Run: headless pygame with SDL's dummy video driver; simulated clock (each Clock.tick advances the game by its frame time, no real sleeping); random seed 0; keys injected as events and as key.get_pressed() state; mouse plan: one left click at the window centre at the start of phase 2, then a move to the lower-right quarter at the start of phase 3.
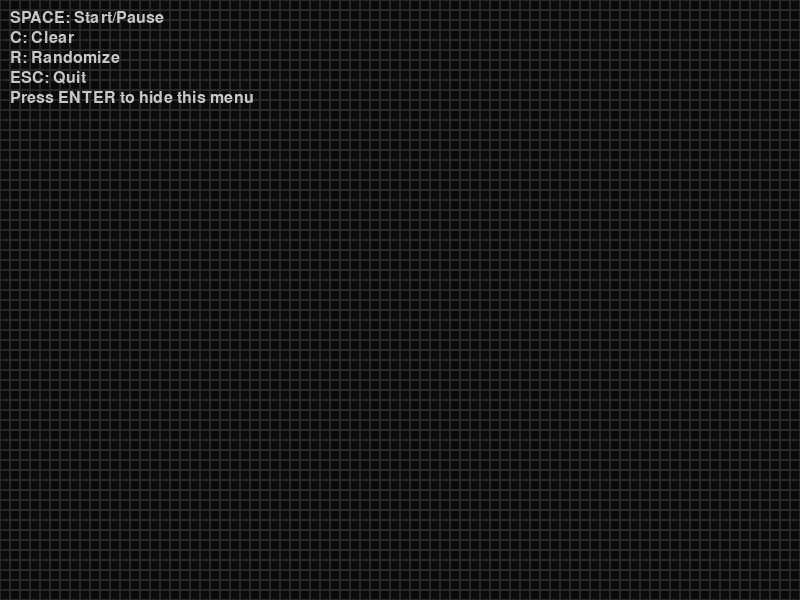
Frame 1 of 4 · flips 1–60 · no input
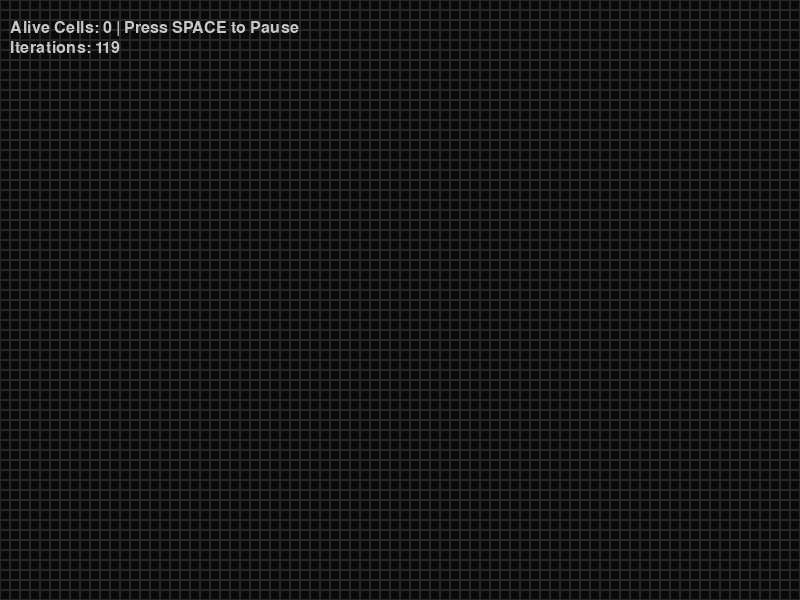
Frame 2 of 4 · flips 61–180 · clicked the window centre · tapped SPACE, RETURN · held RIGHT (→), D
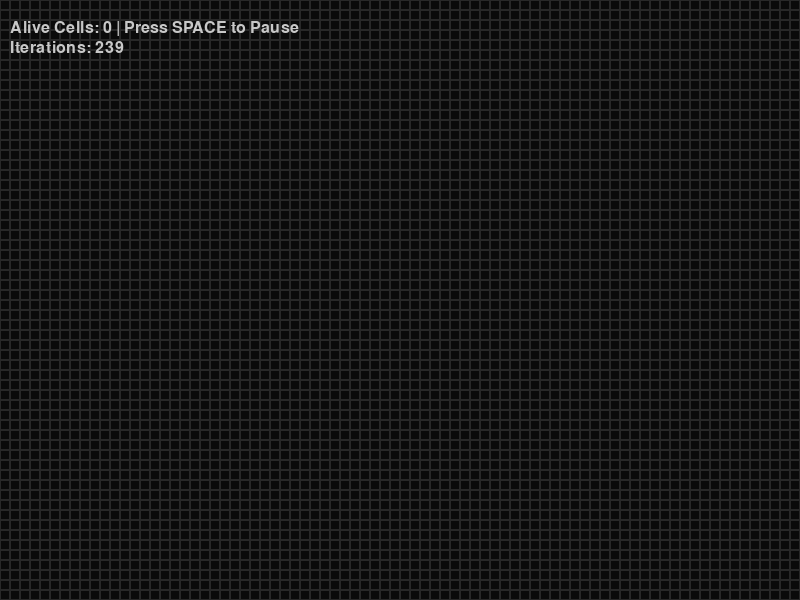
Frame 3 of 4 · flips 181–300 · moved the mouse to the lower-right quarter · held DOWN (↓), S
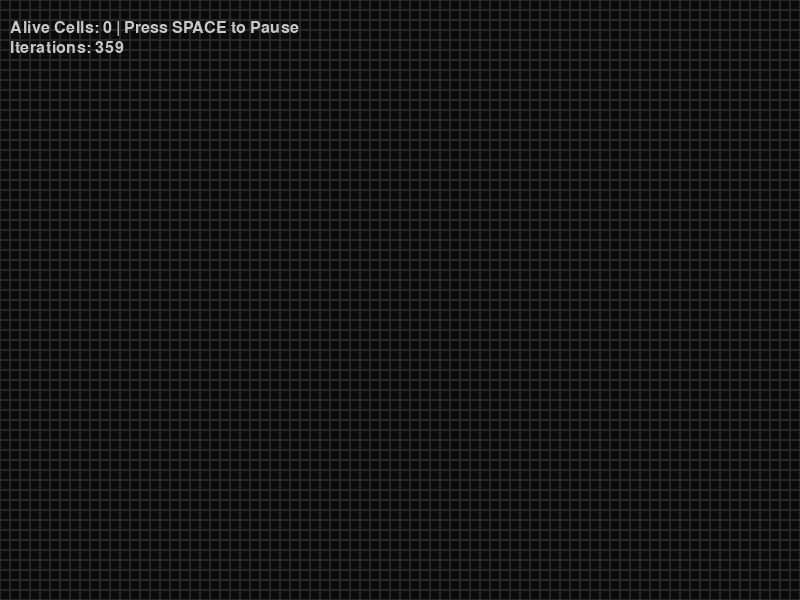
Frame 4 of 4 · flips 301–420 · held LEFT (←), A, UP (↑), W

The pygame program that drew these frames:

# simple implementation of the game of life in python using pygame
# just made for fun

import pygame
import sys
import random

# Configuration
WIDTH, HEIGHT = 800, 600
CELL_SIZE = 10
COLS = WIDTH // CELL_SIZE
ROWS = HEIGHT // CELL_SIZE

# speed of the game (frames per second)
FPS = 10

# Colors
BG_COLOR = (10, 10, 10)
GRID_COLOR = (40, 40, 40)
ALIVE_COLOR = (0, 200, 0)
TEXT_COLOR = (200, 200, 200)

instructions = [
"SPACE: Start/Pause",
"C: Clear",
"R: Randomize",
"ESC: Quit",
"Press ENTER to hide this menu"
]
itter_count = 0
menu = True
pygame.init()
screen = pygame.display.set_mode((WIDTH, HEIGHT))
pygame.display.set_caption("Python - Conway's Game of Life")
clock = pygame.time.Clock()
font = pygame.font.SysFont(None, 24)  # Create font once

def create_grid(randomize=False):
    if randomize:
        return [[random.choice([0, 1]) for _ in range(COLS)] for _ in range(ROWS)]
    return [[0 for _ in range(COLS)] for _ in range(ROWS)]

grid = create_grid()
running = False

def draw_grid():
    for y in range(ROWS):
        for x in range(COLS):
            rect = pygame.Rect(x * CELL_SIZE, y * CELL_SIZE, CELL_SIZE, CELL_SIZE)
            if grid[y][x] == 1:
                pygame.draw.rect(screen, ALIVE_COLOR, rect)
            pygame.draw.rect(screen, GRID_COLOR, rect, 1)
def draw_stat():
    if menu:
        return
    alive_count = sum(sum(row) for row in grid)
    stat_text = f"Alive Cells: {alive_count} | Press SPACE to {'Pause' if running else 'Start'}"
    img = font.render(stat_text, True, TEXT_COLOR)
    screen.blit(img, (10, 20))
    # num of itterations
    itter_text = f"Iterations: {itter_count}"
    img2 = font.render(itter_text, True, TEXT_COLOR)
    screen.blit(img2, (10, 40))

def count_neighbors(x, y):
    total = 0
    for dy in (-1, 0, 1):
        for dx in (-1, 0, 1):
            if dx == 0 and dy == 0:
                continue
            nx, ny = x + dx, y + dy
            if 0 <= nx < COLS and 0 <= ny < ROWS:
                total += grid[ny][nx]
    return total

def update_grid():
    global grid
    new_grid = create_grid()
    for y in range(ROWS):
        for x in range(COLS):
            neighbors = count_neighbors(x, y)
            if grid[y][x] == 1:
                if neighbors in (2, 3):
                    new_grid[y][x] = 1
            else:
                if neighbors == 3:
                    new_grid[y][x] = 1
    grid = new_grid

while True:
    screen.fill(BG_COLOR)

    for event in pygame.event.get():
        if event.type == pygame.QUIT:
            pygame.quit()
            sys.exit()

        if event.type == pygame.MOUSEBUTTONDOWN and not running:
            mx, my = pygame.mouse.get_pos()
            x = mx // CELL_SIZE
            y = my // CELL_SIZE
            # Prevent edge crash
            if 0 <= x < COLS and 0 <= y < ROWS:
                grid[y][x] = 1 - grid[y][x]
            

        if event.type == pygame.KEYDOWN:
            if event.key == pygame.K_SPACE:
                running = not running
            elif event.key == pygame.K_c:
                grid = create_grid()
                running = False
            elif event.key == pygame.K_r:
                grid = create_grid(randomize=True)
            elif event.key == pygame.K_ESCAPE:
                pygame.quit()
                sys.exit()
            elif event.key == pygame.K_RETURN:
                menu = False

    if running:
        update_grid()

    draw_grid()  # Always draw grid
    draw_stat()  # draw info

    if menu:
        for i, text in enumerate(instructions):
            img = font.render(text, True, TEXT_COLOR)
            screen.blit(img, (10, 10 + i * 20))

    if running:
        itter_count += 1
    pygame.display.flip()
    clock.tick(FPS)
